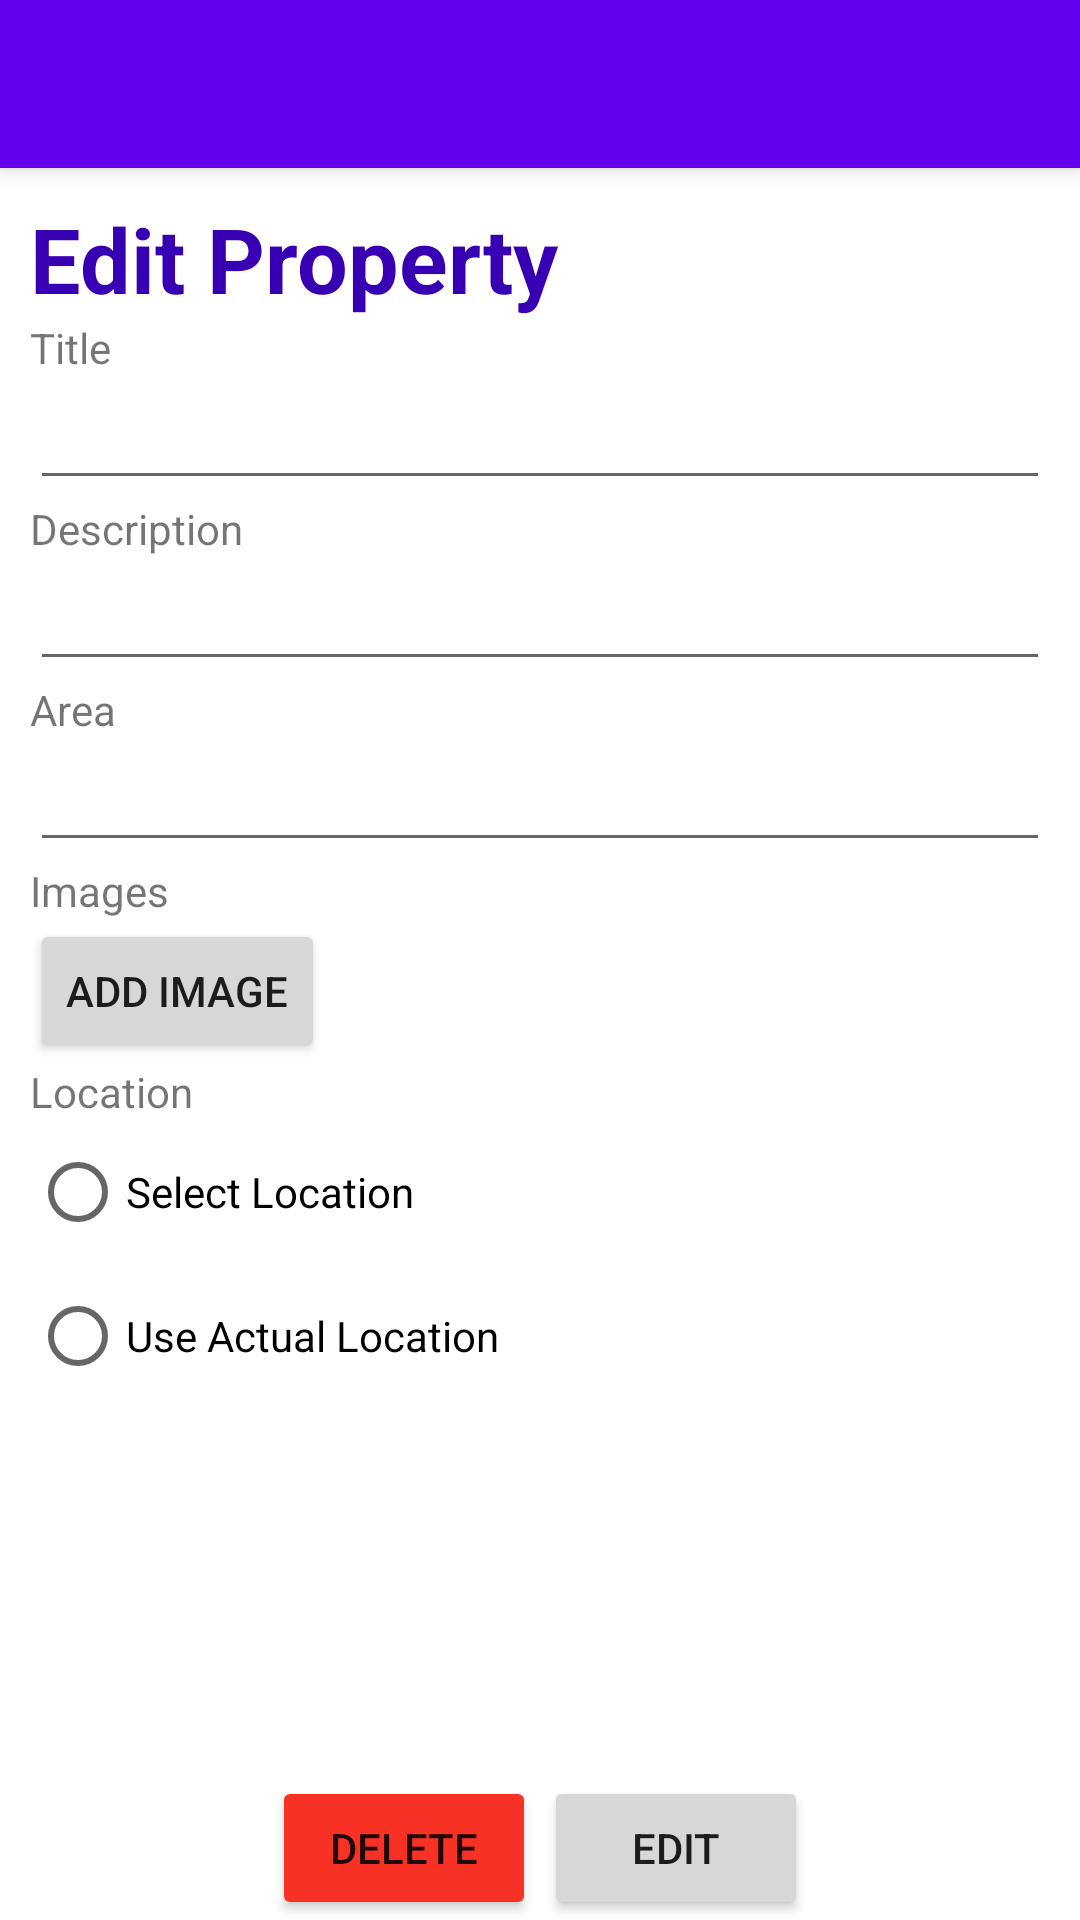

Android layout source for this screen:
<!-- AndroidManifest.xml: application theme Theme.HuntingHouse -->
<!-- res/layout/fragment_sell_edit.xml -->
<?xml version="1.0" encoding="utf-8"?>
<androidx.coordinatorlayout.widget.CoordinatorLayout xmlns:android="http://schemas.android.com/apk/res/android"
    xmlns:tools="http://schemas.android.com/tools"
    android:layout_width="match_parent"
    android:layout_height="match_parent"
    xmlns:app="http://schemas.android.com/apk/res-auto"
    tools:context=".view.ui.sell.SellEditFragment"
    >
    <com.google.android.material.appbar.AppBarLayout
        android:layout_width="match_parent"
        android:layout_height="wrap_content">
    <Toolbar
        android:id="@+id/tbEdit"
        android:layout_width="match_parent"
        android:layout_height="wrap_content"/>
    </com.google.android.material.appbar.AppBarLayout>
    <LinearLayout
        android:padding="10dp"
        android:layout_width="match_parent"
        android:layout_height="match_parent"
        android:orientation="vertical"
        app:layout_behavior="com.google.android.material.appbar.AppBarLayout$ScrollingViewBehavior">

        <TextView
            android:id="@+id/tvEditTitle"
            android:layout_width="match_parent"
            android:layout_height="wrap_content"
            android:text="@string/editTitle"
            android:textSize="@dimen/home_title"
            android:textColor="@color/purple_700"
            android:textStyle="bold"
            />
        <TextView
            android:id="@+id/tvEditLabelTitle"
            android:layout_width="match_parent"
            android:layout_height="wrap_content"
            android:text="@string/createLabelTitle"
            />
        <EditText
            android:id="@+id/etEditTitle"
            android:layout_width="match_parent"
            android:layout_height="wrap_content"

            />
        <TextView
            android:id="@+id/tvEditLabelDescription"
            android:layout_width="match_parent"
            android:layout_height="wrap_content"
            android:text="@string/createLabelDescription"/>
        <EditText
            android:id="@+id/etEditDescription"
            android:layout_width="match_parent"
            android:layout_height="wrap_content"

            />
        <TextView
            android:id="@+id/tvEditLabelArea"
            android:layout_width="match_parent"
            android:layout_height="wrap_content"
            android:text="@string/createLabelArea"/>
        <EditText
            android:id="@+id/etEditArea"
            android:layout_width="match_parent"
            android:layout_height="wrap_content"

            />
        <TextView
            android:id="@+id/tvCreateLabelImage"
            android:layout_width="match_parent"
            android:layout_height="wrap_content"
            android:text="@string/createLabelImages"/>
        <HorizontalScrollView
            android:id="@+id/llEditImageContainer"
            android:layout_width="match_parent"
            android:layout_height="wrap_content"
            android:orientation="vertical"
            ></HorizontalScrollView>

        <Button
            android:id="@+id/bntEditAddImage"
            android:layout_width="wrap_content"
            android:layout_height="wrap_content"
            android:text="ADD IMAGE"
            />
        <TextView
            android:id="@+id/tvEditLabelLocation"
            android:layout_width="match_parent"
            android:layout_height="wrap_content"
            android:text="@string/createLabelLocation"/>
        <RadioGroup
            android:id="@+id/rgEditLocation"
            android:layout_width="match_parent"
            android:layout_height="wrap_content"
            >
            <RadioButton
                android:id="@+id/rbEditSelectLocation"
                android:layout_width="match_parent"
                android:layout_height="wrap_content"
                android:text="Select Location"/>
            <RadioButton
                android:id="@+id/rbEditCurrentLocation"
                android:layout_width="match_parent"
                android:layout_height="wrap_content"
                android:text="Use Actual Location"/>
        </RadioGroup>






    </LinearLayout>
    <androidx.constraintlayout.widget.ConstraintLayout
        android:layout_width="match_parent"
        android:layout_height="wrap_content"
        android:layout_weight="1"
        android:layout_gravity="center|bottom"
        >

    <Button
        android:id="@+id/btnDeletePublish"
        android:layout_width="wrap_content"
        android:layout_height="wrap_content"
        android:text="@string/deleteProperty"
        app:layout_constraintTop_toTopOf="parent"
        app:layout_constraintStart_toStartOf="parent"
        app:layout_constraintEnd_toEndOf="@+id/btnEditPublish"
        android:backgroundTint="@color/delRed"
        />
        <Button
        android:id="@+id/btnEditPublish"
        android:layout_width="wrap_content"
        android:layout_height="wrap_content"
        android:text="@string/editProperty"
        app:layout_constraintTop_toTopOf="parent"
        app:layout_constraintStart_toStartOf="@id/btnDeletePublish"
        app:layout_constraintEnd_toEndOf="parent"
        />
    </androidx.constraintlayout.widget.ConstraintLayout>
</androidx.coordinatorlayout.widget.CoordinatorLayout>
<!-- resources referenced by this layout -->
<resources>
  <color name="delRed">#F73224</color>
  <color name="purple_700">#FF3700B3</color>
  <dimen name="home_title">30sp</dimen>
  <string name="createLabelArea">Area</string>
  <string name="createLabelDescription">Description</string>
  <string name="createLabelImages">Images</string>
  <string name="createLabelLocation">Location</string>
  <string name="createLabelTitle">Title</string>
  <string name="deleteProperty">DELETE</string>
  <string name="editProperty">EDIT</string>
  <string name="editTitle">Edit Property</string>
  <style name="Theme.HuntingHouse" parent="Theme.MaterialComponents.DayNight.NoActionBar">
          
          <item name="colorPrimary">@color/purple_500</item>
          <item name="colorPrimaryVariant">@color/purple_700</item>
          <item name="colorOnPrimary">@color/white</item>
          
          <item name="colorSecondary">@color/teal_200</item>
          <item name="colorSecondaryVariant">@color/teal_700</item>
          <item name="colorOnSecondary">@color/black</item>
          
          <item name="android:statusBarColor" tools:targetApi="l">?attr/colorPrimaryVariant</item>
          
          <item name="android:windowFullscreen">false</item>
          <item name="android:windowNoTitle">true</item>
      </style>
  <color name="purple_500">#FF6200EE</color>
  <color name="white">#FFFFFFFF</color>
  <color name="teal_200">#FF03DAC5</color>
  <color name="teal_700">#FF018786</color>
  <color name="black">#FF000000</color>
</resources>
